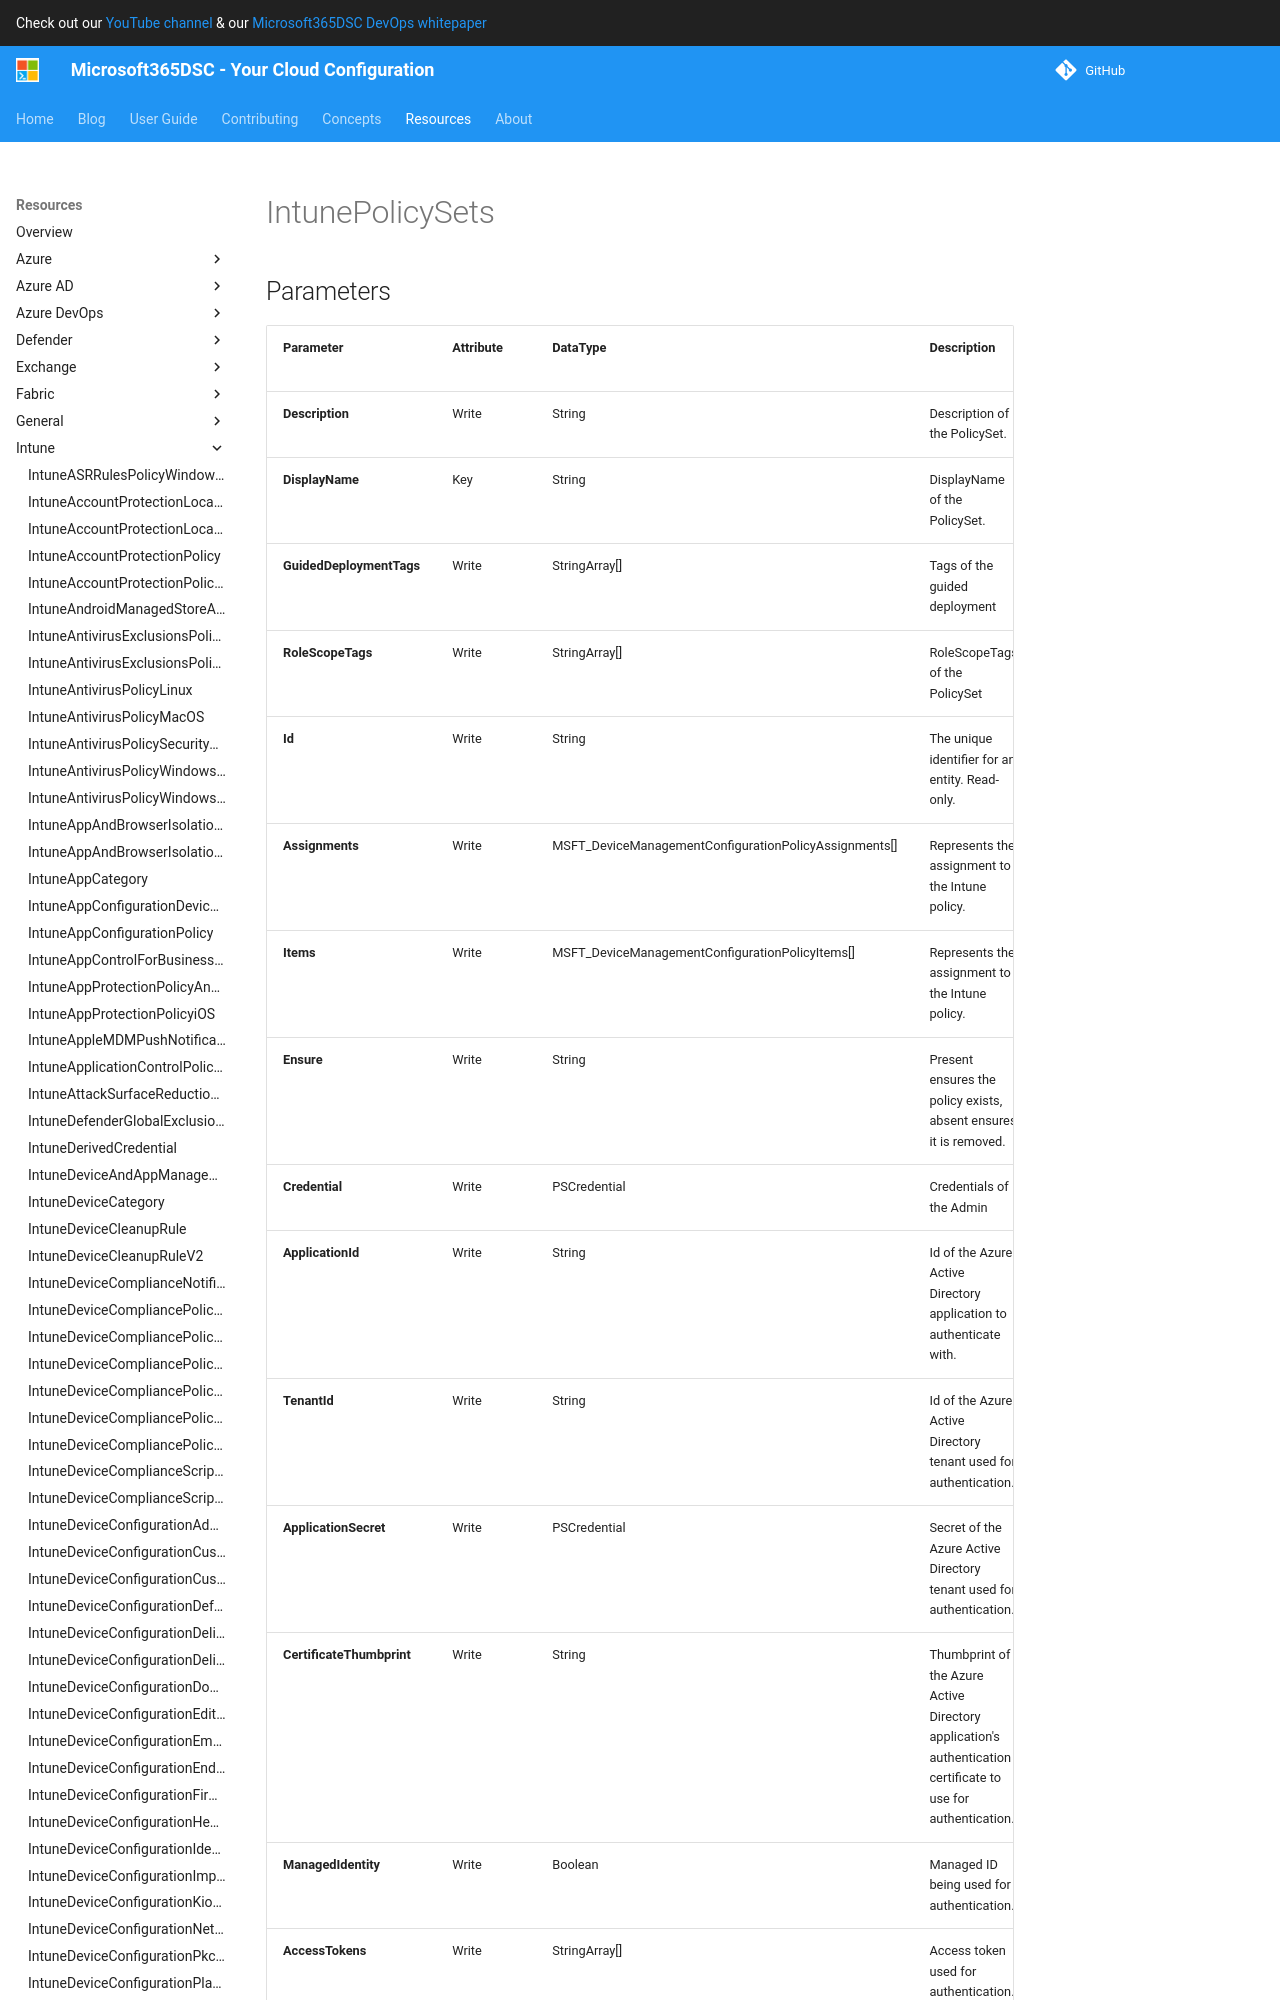

repository: microsoft/Microsoft365DSC · page: resources/intune/IntunePolicySets/index.html · generator: mkdocs

# IntunePolicySets

## Parameters

| Parameter | Attribute | DataType | Description | Allowed Values |
| --- | --- | --- | --- | --- |
| **Description** | Write | String | Description of the PolicySet. | |
| **DisplayName** | Key | String | DisplayName of the PolicySet. | |
| **GuidedDeploymentTags** | Write | StringArray[] | Tags of the guided deployment | |
| **RoleScopeTags** | Write | StringArray[] | RoleScopeTags of the PolicySet | |
| **Id** | Write | String | The unique identifier for an entity. Read-only. | |
| **Assignments** | Write | MSFT_DeviceManagementConfigurationPolicyAssignments[] | Represents the assignment to the Intune policy. | |
| **Items** | Write | MSFT_DeviceManagementConfigurationPolicyItems[] | Represents the assignment to the Intune policy. | |
| **Ensure** | Write | String | Present ensures the policy exists, absent ensures it is removed. | `Present`, `Absent` |
| **Credential** | Write | PSCredential | Credentials of the Admin | |
| **ApplicationId** | Write | String | Id of the Azure Active Directory application to authenticate with. | |
| **TenantId** | Write | String | Id of the Azure Active Directory tenant used for authentication. | |
| **ApplicationSecret** | Write | PSCredential | Secret of the Azure Active Directory tenant used for authentication. | |
| **CertificateThumbprint** | Write | String | Thumbprint of the Azure Active Directory application's authentication certificate to use for authentication. | |
| **ManagedIdentity** | Write | Boolean | Managed ID being used for authentication. | |
| **AccessTokens** | Write | StringArray[] | Access token used for authentication. | |

### MSFT_DeviceManagementConfigurationPolicyAssignments
